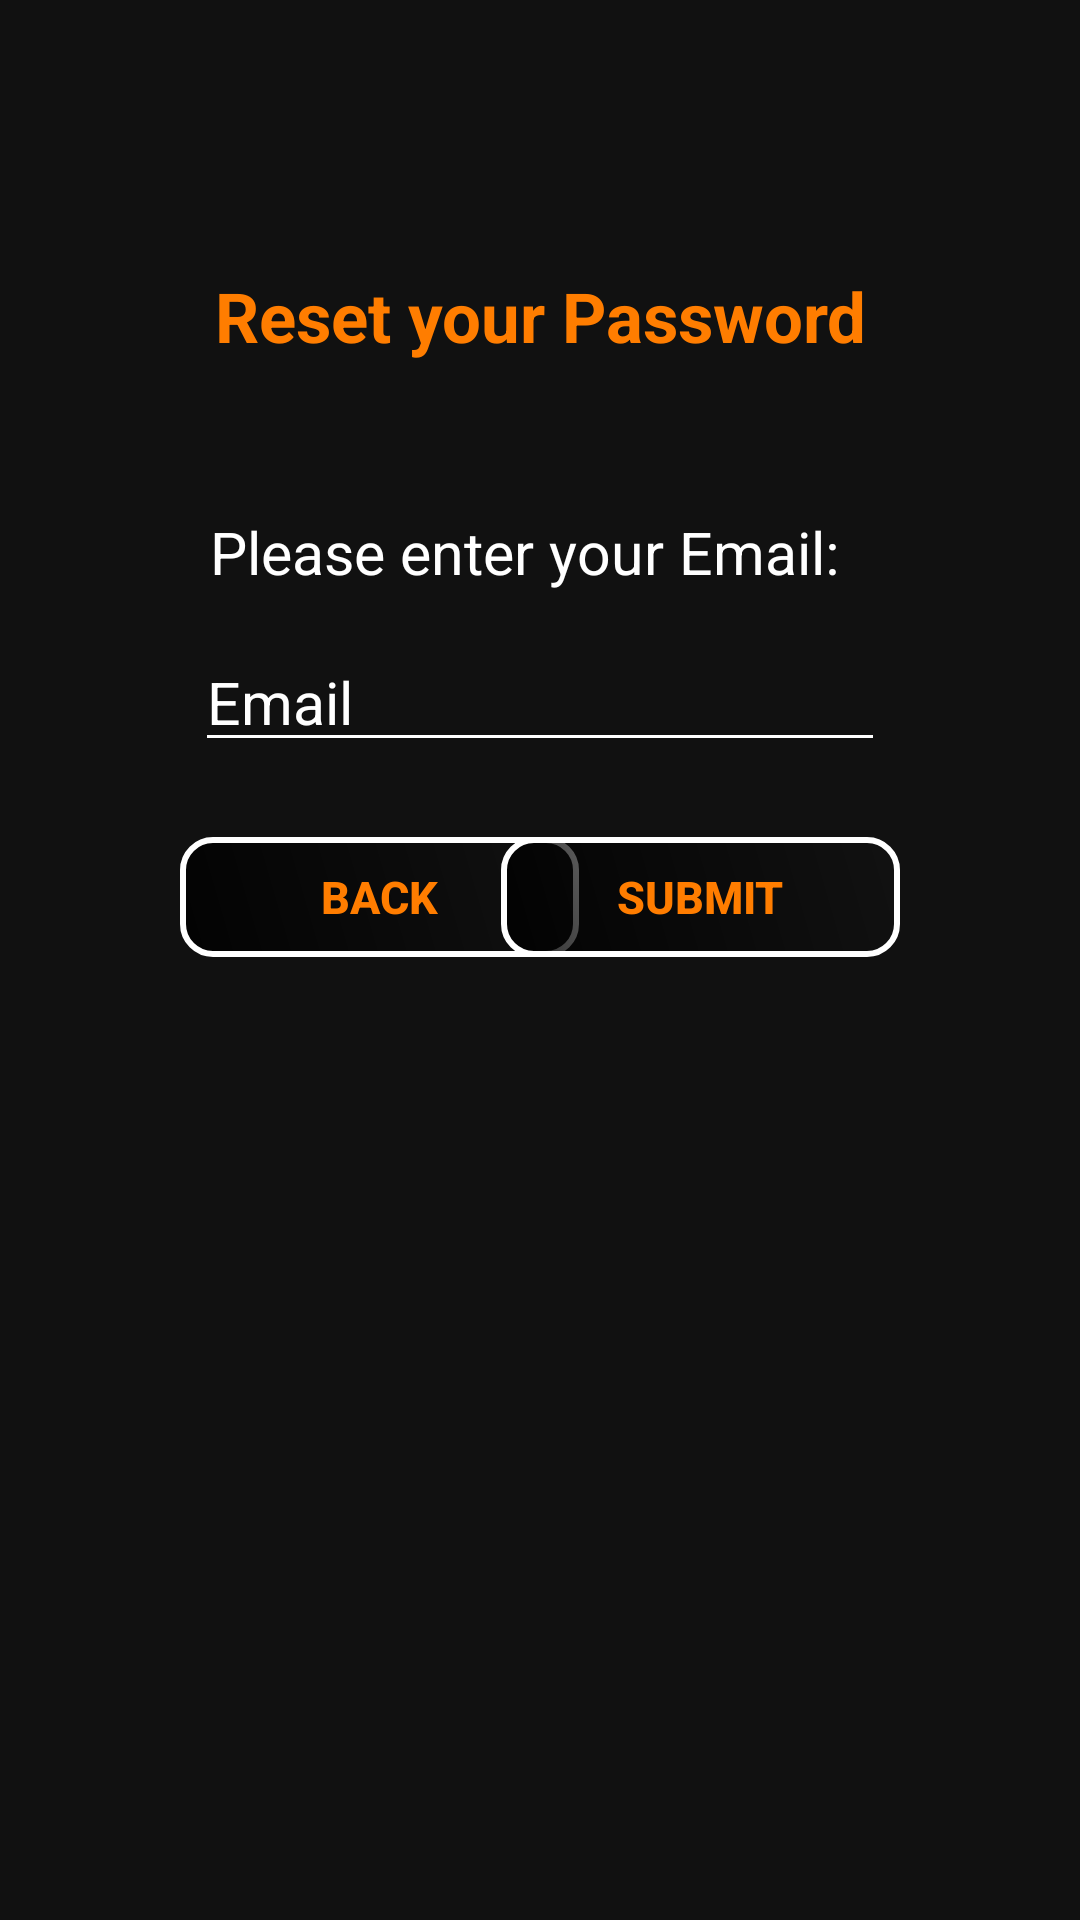

Write the Android layout XML for this screen, with the resource values it uses.
<!-- AndroidManifest.xml: activity theme AppTheme.NoActionBar -->
<!-- res/layout/activity_forgotpassword.xml -->
<?xml version="1.0" encoding="utf-8"?>
<android.support.constraint.ConstraintLayout xmlns:android="http://schemas.android.com/apk/res/android"
    xmlns:app="http://schemas.android.com/apk/res-auto"
    android:layout_width="match_parent"
    android:layout_height="match_parent"
    xmlns:tools="http://schemas.android.com/tools"
    android:adjustViewBounds="true"
    android:background="@color/colorPrimary"
    android:scaleType="fitXY">

    <RelativeLayout
        android:id="@+id/imageView"
        android:layout_width="0dp"
        android:layout_height="0dp"
        android:alpha="0.8"
        android:background="#000"
        app:layout_constraintBottom_toBottomOf="parent"
        app:layout_constraintEnd_toEndOf="parent"
        app:layout_constraintStart_toStartOf="parent"
        app:layout_constraintTop_toTopOf="parent">

    </RelativeLayout>

    <RelativeLayout
        android:id="@+id/relativeLayout"
        android:layout_width="match_parent"
        android:layout_height="match_parent"
        android:layout_marginTop="70dp"
        app:layout_constraintBottom_toBottomOf="parent"
        app:layout_constraintEnd_toEndOf="parent"
        app:layout_constraintStart_toStartOf="parent"
        app:layout_constraintTop_toTopOf="parent">
        <TextView
            android:id="@+id/textView"
            android:layout_width="match_parent"
            android:layout_height="wrap_content"
            android:layout_weight="1"
            android:padding="20dp"
            android:text="Reset your Password"
            android:textAlignment="center"
            android:textColor="@color/secondaryDarkColor"
            android:textSize="23sp"
            android:textStyle="bold" />
        <TextView
            android:id="@+id/text2"
            android:layout_width="wrap_content"
            android:padding="5dp"
            android:layout_below="@id/textView"
            android:layout_height="45dp"
            android:layout_marginLeft="65dp"
            android:layout_marginRight="65dp"
            android:layout_marginTop="25dp"
            android:text="Please enter your Email:"
            android:textColor="@color/white"
            android:textSize="19.5sp" />

        <EditText
            android:id="@+id/registered_emailid"
            android:layout_marginLeft="65dp"
            android:layout_marginRight="65dp"
            android:singleLine="true"
            android:layout_below="@id/text2"
            android:hint="Email"
            android:inputType="textEmailAddress"
            android:ems="10"
            android:layout_width="268dp"
            android:layout_height="wrap_content"
            android:textColor="@color/white"
            android:textColorHint="@color/white"
            android:backgroundTint="@color/white"
            android:textSize="19.5sp" />

        <RelativeLayout
            android:layout_width="fill_parent"
            android:layout_height="40dp"
            android:layout_below="@+id/registered_emailid"
            android:layout_marginLeft="60dp"
            android:layout_marginRight="60dp"
            android:layout_marginTop="25dp" >

            <Button
                android:onClick="goBack"
                android:id="@+id/backBtn"
                android:layout_width="133dp"
                android:layout_height="wrap_content"
                android:layout_alignParentLeft="true"
                android:padding="5dp"
                android:textSize="15sp"
                android:textStyle="bold"
                android:text="Back"
                android:background="@drawable/shape"
                android:textColor="@color/secondaryDarkColor"
                tools:ignore="OnClick"/>

            <Button
                android:onClick="submit"
                android:id="@+id/submit_button"
                android:layout_height="wrap_content"
                android:layout_alignParentRight="true"
                android:padding="5dp"
                android:textSize="15sp"
                android:layout_width="133dp"
                android:textStyle="bold"
                android:text="Submit"
                android:textColor="@color/secondaryDarkColor"
                android:background="@drawable/shape"
                tools:ignore="OnClick" />
        </RelativeLayout>

    </RelativeLayout>

</android.support.constraint.ConstraintLayout>
<!-- resources referenced by this layout -->
<resources>
  <color name="colorPrimary">#585859</color>
  <color name="secondaryDarkColor">#ff7d00</color>
  <color name="white">#ffffff</color>
  <!-- drawable shape (drawable) -->
  <?xml version="1.0" encoding="utf-8"?>
  <shape xmlns:android="http://schemas.android.com/apk/res/android" >
      <stroke android:width="2dp"
          android:color="#FFFFFF"/>
      <gradient
          android:angle="225"
          android:endColor="#DD000000"/>
      <corners
          android:bottomLeftRadius="10dp"
          android:bottomRightRadius="10dp"
          android:topLeftRadius="10dp"
          android:topRightRadius="10dp" />
  </shape>
  <style name="AppTheme.NoActionBar">
          <item name="windowActionBar">false</item>
          <item name="windowNoTitle">true</item>
      </style>
</resources>
